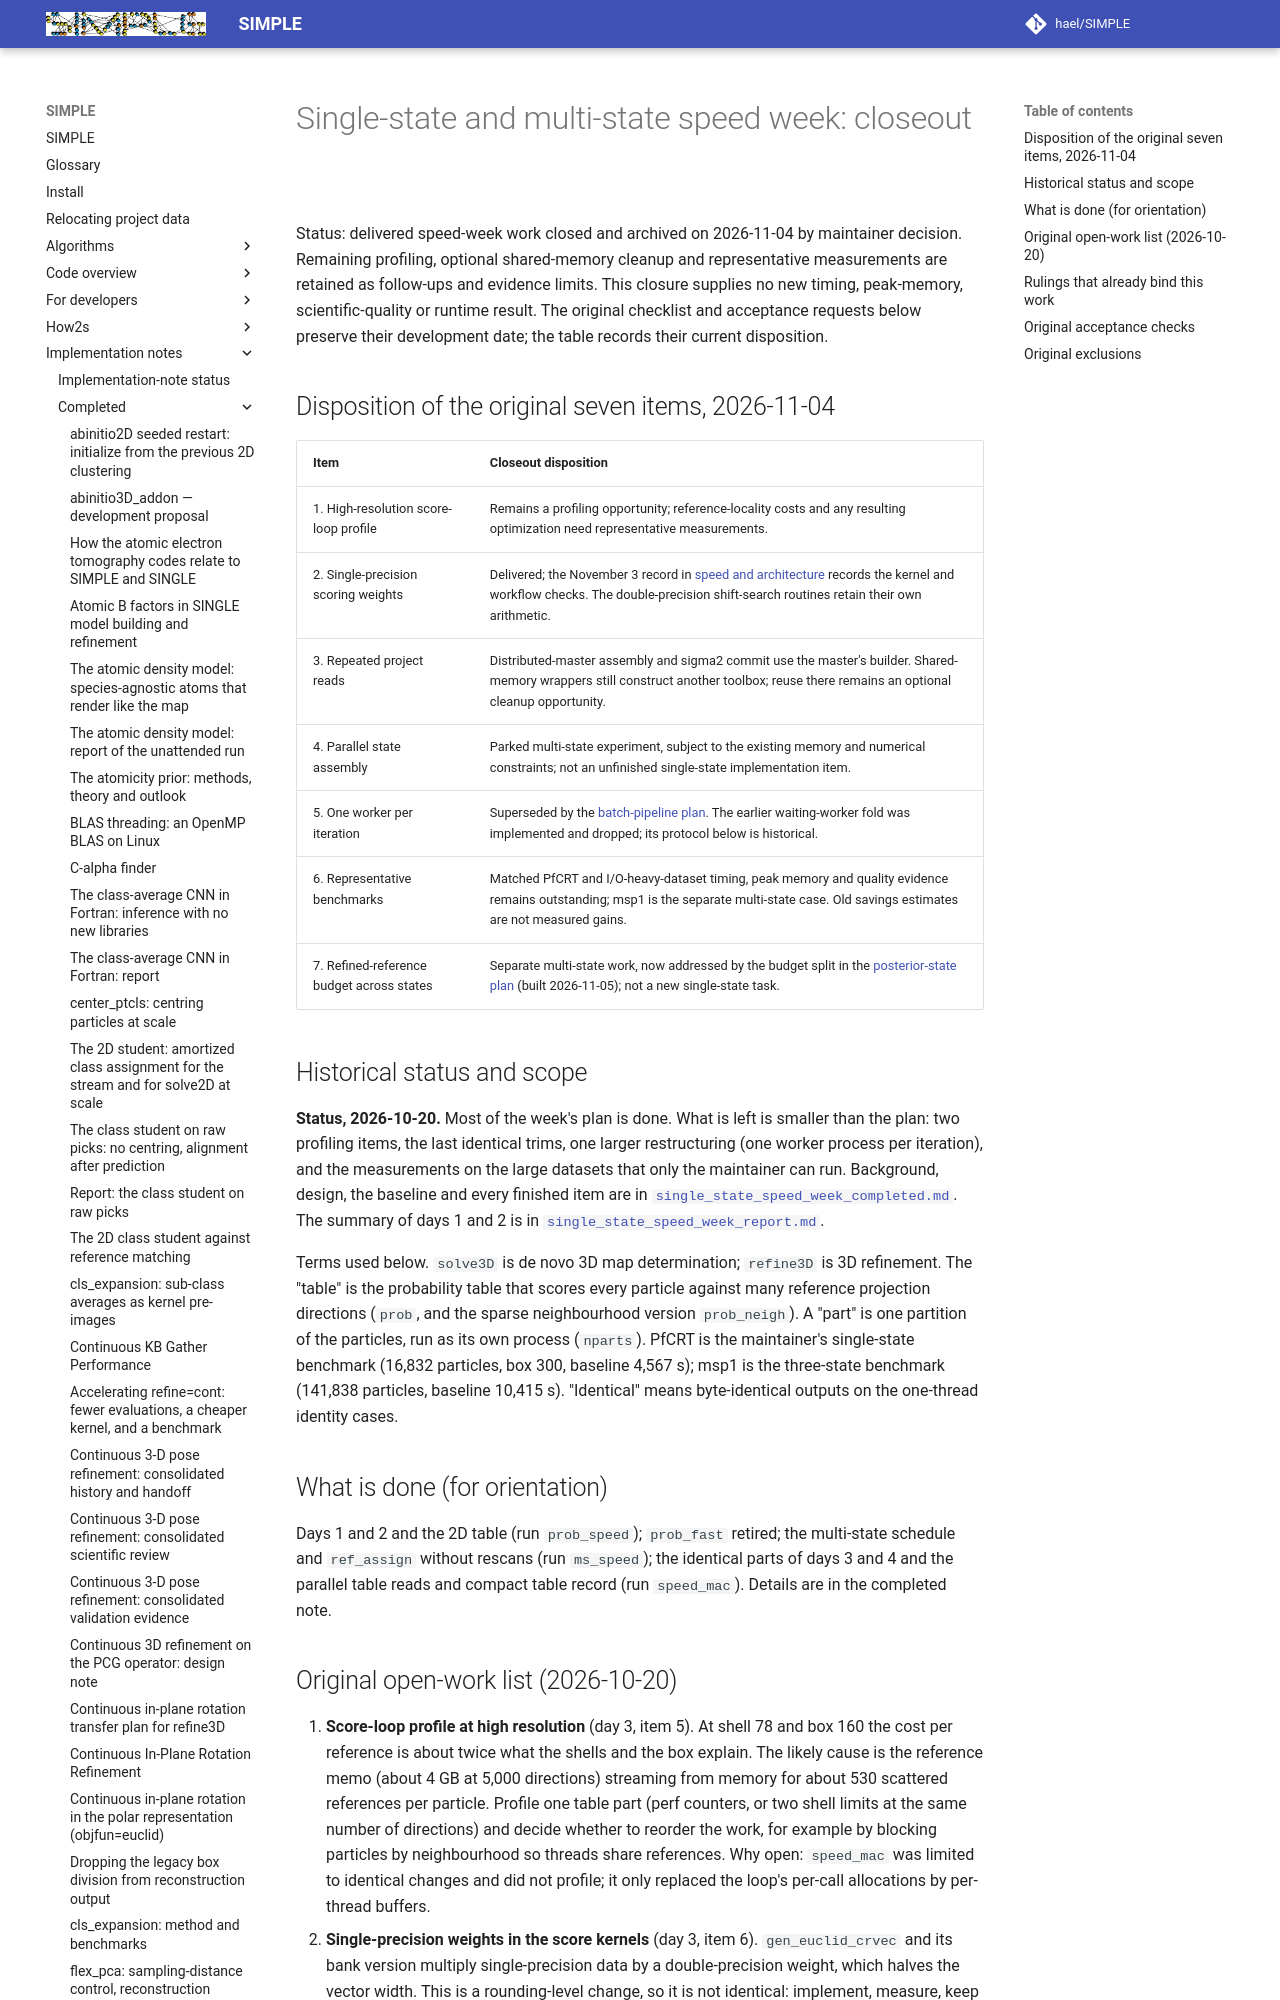

repository: hael/SIMPLE · page: implementation_notes/completed/single_state_speed_week_closeout.html · generator: mkdocs

# Single-state and multi-state speed week: closeout

Status: delivered speed-week work closed and archived on 2026-11-04 by
maintainer decision. Remaining profiling, optional shared-memory cleanup and
representative measurements are retained as follow-ups and evidence limits.
This closure supplies no new timing, peak-memory, scientific-quality or
runtime result. The original checklist and acceptance requests below preserve
their development date; the table records their current disposition.

## Disposition of the original seven items, 2026-11-04

| Item | Closeout disposition |
| --- | --- |
| 1. High-resolution score-loop profile | Remains a profiling opportunity; reference-locality costs and any resulting optimization need representative measurements. |
| 2. Single-precision scoring weights | Delivered; the November 3 record in [speed and architecture](speed_architecture_proposals.md) records the kernel and workflow checks. The double-precision shift-search routines retain their own arithmetic. |
| 3. Repeated project reads | Distributed-master assembly and sigma2 commit use the master's builder. Shared-memory wrappers still construct another toolbox; reuse there remains an optional cleanup opportunity. |
| 4. Parallel state assembly | Parked multi-state experiment, subject to the existing memory and numerical constraints; not an unfinished single-state implementation item. |
| 5. One worker per iteration | Superseded by the [batch-pipeline plan](../completed/prob_align_batch_pipeline.md). The earlier waiting-worker fold was implemented and dropped; its protocol below is historical. |
| 6. Representative benchmarks | Matched PfCRT and I/O-heavy-dataset timing, peak memory and quality evidence remains outstanding; msp1 is the separate multi-state case. Old savings estimates are not measured gains. |
| 7. Refined-reference budget across states | Separate multi-state work, now addressed by the budget split in the [posterior-state plan](../completed/multistate_posterior_state_draw.md) (built 2026-11-05); not a new single-state task. |
